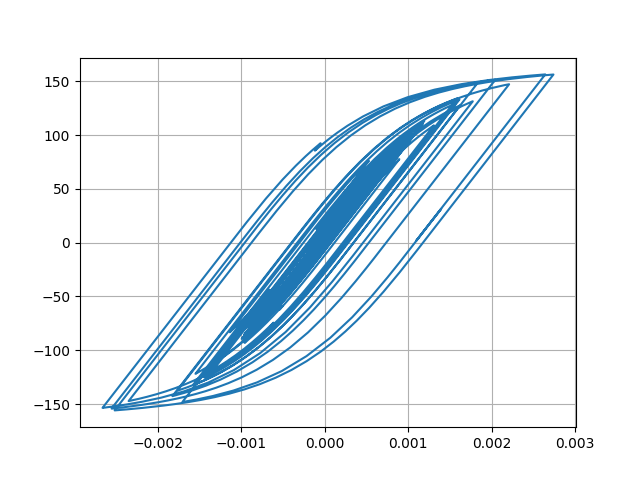

The table this chart was drawn from, first rows:
Desplacment, Force
0.0, 0.0
1.1906531245045128e-06, 0.1191
3.6390759121230335e-06, 0.3639
5.397061613524435e-06, 0.5397
5.400367207096544e-06, 0.54
3.918731424200971e-06, 0.3919
2.20792834143066e-06, 0.2208
1.6413991013976742e-06, 0.1641
2.682715712869457e-06, 0.2683
4.65953508212264e-06, 0.466
6.173007897965941e-06, 0.6173
5.765210056332266e-06, 0.5765
2.589745371984366e-06, 0.259
-3.1635972632023015e-06, -0.3164
-1.036380832178342e-05, -1.036
-1.7868450568175437e-05, -1.787
-2.517826921659362e-05, -2.518
-3.242287237803199e-05, -3.242
-3.987290362243441e-05, -3.986
-4.750293459680238e-05, -4.749
-5.492749005737143e-05, -5.491
-6.111095076845758e-05, -6.108
-6.481547808367671e-05, -6.478
-6.532400367254739e-05, -6.529
-6.303013079045953e-05, -6.299
-5.909897997239356e-05, -5.906
-5.4625952567633055e-05, -5.459
-5.0576193844834124e-05, -5.054
-4.743420821595024e-05, -4.74
-4.534913307264294e-05, -4.531
-4.429292758155789e-05, -4.426
-4.375739918286162e-05, -4.372
-4.26545552239858e-05, -4.262
-3.9897395217971794e-05, -3.986
-3.496326433973631e-05, -3.493
-2.7842151654212526e-05, -2.78
-1.9114331359787723e-05, -1.908
-9.273934536807927e-06, -0.9237
1.4942022675095031e-06, 0.1531
1.3022180590219043e-05, 1.306
2.4975930239829645e-05, 2.501
3.637614651612801e-05, 3.641
4.5871788338545067e-05, 4.59
5.252233262518982e-05, 5.254
5.694021794047458e-05, 5.695
6.038887681525093e-05, 6.04
6.414582215815638e-05, 6.415
6.903108000115542e-05, 6.902
7.473441021701137e-05, 7.472
8.151604908883351e-05, 8.148
9.057022571101021e-05, 9.051
0.0001033, 10.32
0.0001203, 12.01
0.0001399, 13.95
0.000158, 15.75
0.0001704, 16.98
0.0001745, 17.38
0.0001701, 16.94
0.0001591, 15.84
0.0001444, 14.37
... 2,941 more rows
